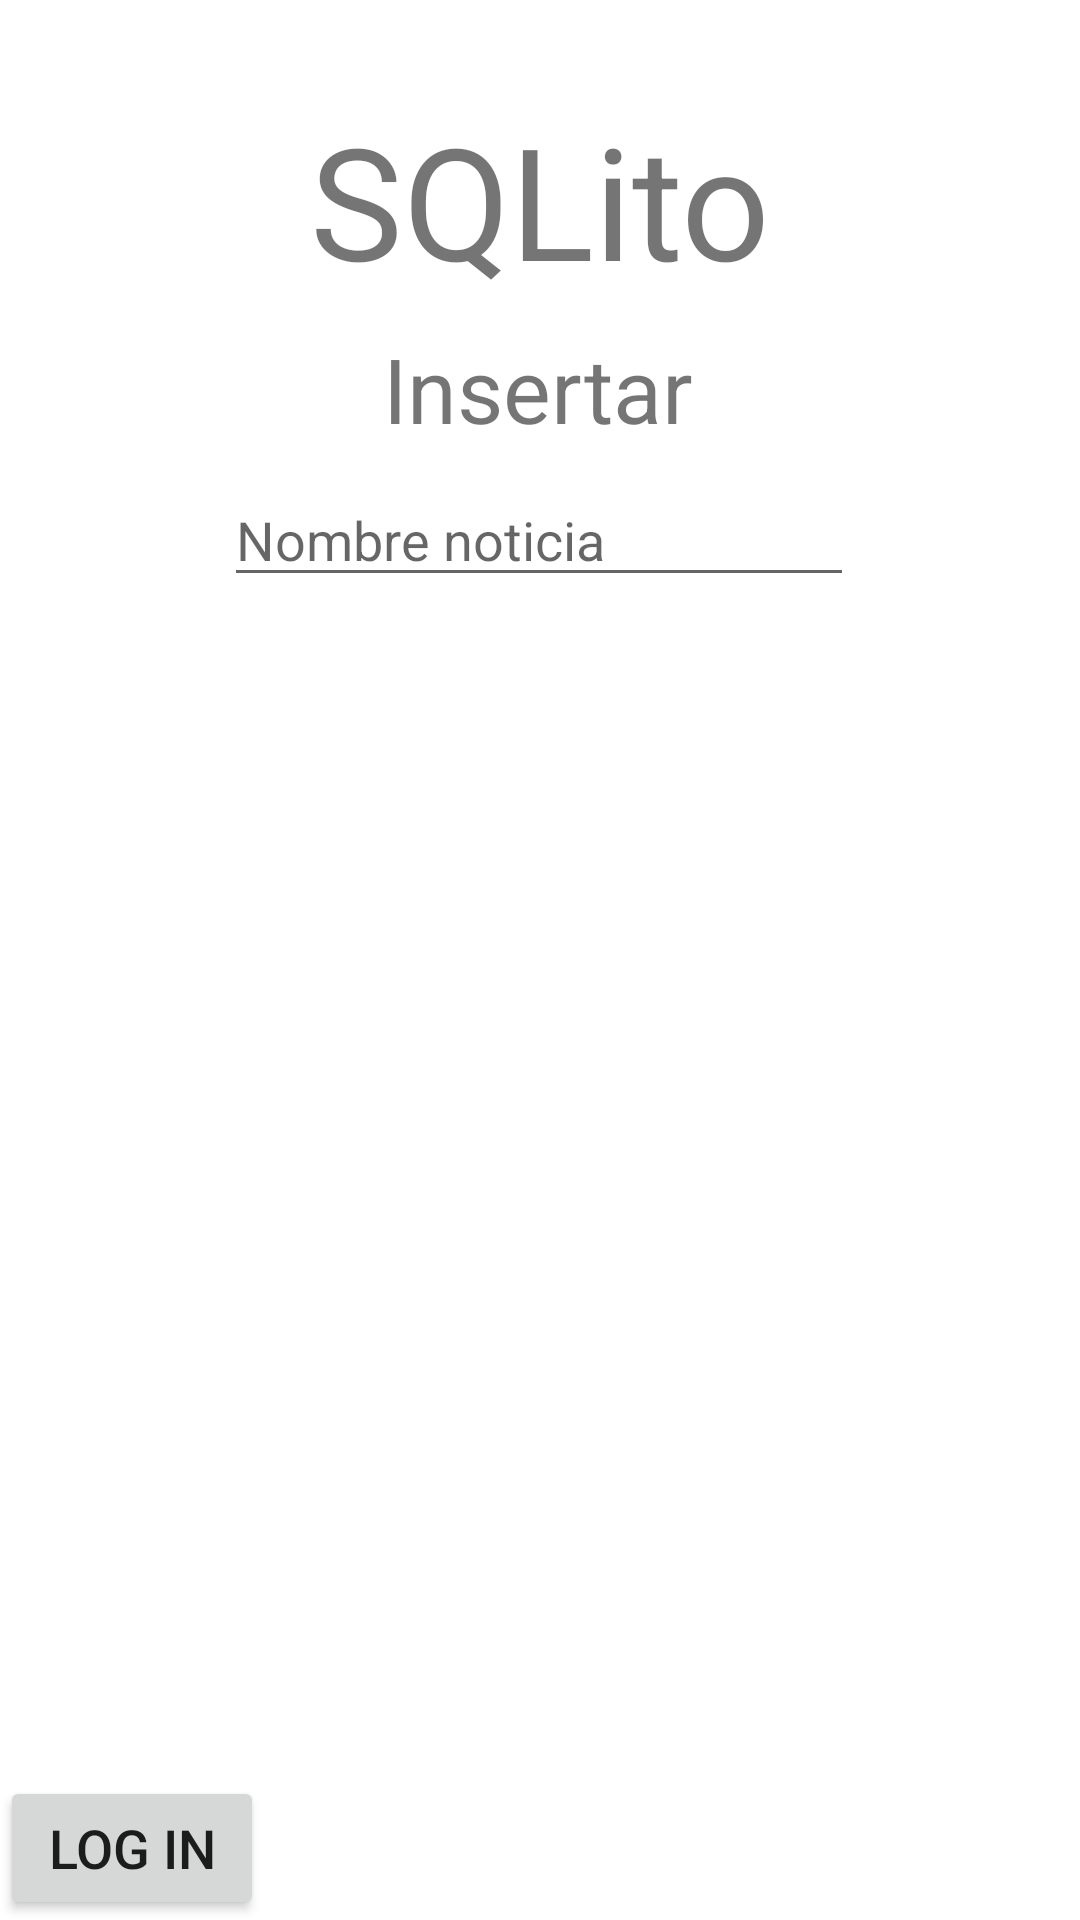

Produce the Android XML layout that renders to this screen, including the resource entries it uses.
<!-- AndroidManifest.xml: application theme Theme.TP_SQLITE_POLSHU -->
<!-- res/layout/fragment_insertar.xml -->
<?xml version="1.0" encoding="utf-8"?>
<androidx.constraintlayout.widget.ConstraintLayout xmlns:android="http://schemas.android.com/apk/res/android"
    xmlns:app="http://schemas.android.com/apk/res-auto"
    xmlns:tools="http://schemas.android.com/tools"
    android:layout_width="match_parent"
    android:layout_height="match_parent"
    tools:context=".InsertarFragment" >

    <TextView
        android:id="@+id/tvTurri4"
        android:layout_width="wrap_content"
        android:layout_height="wrap_content"
        android:layout_marginTop="32dp"
        android:text="SQLito"
        android:textSize="52dp"
        app:layout_constraintEnd_toEndOf="parent"
        app:layout_constraintStart_toStartOf="parent"
        app:layout_constraintTop_toTopOf="parent" />

    <TextView
        android:id="@+id/textView4"
        android:layout_width="wrap_content"
        android:layout_height="wrap_content"
        android:layout_marginTop="8dp"
        android:text="Insertar"
        android:textSize="30sp"
        app:layout_constraintEnd_toEndOf="parent"
        app:layout_constraintHorizontal_bias="0.498"
        app:layout_constraintStart_toStartOf="parent"
        app:layout_constraintTop_toBottomOf="@+id/tvTurri4" />

    <EditText
        android:id="@+id/etTitulo"
        android:layout_width="wrap_content"
        android:layout_height="wrap_content"
        android:layout_marginTop="8dp"
        android:ems="10"
        android:hint="Nombre noticia"
        android:inputType="textPersonName"
        app:layout_constraintEnd_toEndOf="@+id/textView4"
        app:layout_constraintStart_toStartOf="@+id/textView4"
        app:layout_constraintTop_toBottomOf="@+id/textView4" />

    <Button
        android:id="@+id/btnLogin4"
        android:layout_width="0dp"
        android:layout_height="wrap_content"
        android:text="LOG IN"
        android:textSize="18sp"
        app:layout_constraintBottom_toBottomOf="parent"
        app:layout_constraintEnd_toEndOf="@+id/etUserpassword"
        app:layout_constraintStart_toStartOf="@+id/etUserpassword"
        app:layout_constraintTop_toBottomOf="@+id/etUserpassword"
        app:layout_constraintVertical_bias="0.398" />
</androidx.constraintlayout.widget.ConstraintLayout>
<!-- resources referenced by this layout -->
<resources>
  <style name="Theme.TP_SQLITE_POLSHU" parent="Theme.MaterialComponents.DayNight.DarkActionBar">
          
          <item name="colorPrimary">@color/purple_500</item>
          <item name="colorPrimaryVariant">@color/purple_700</item>
          <item name="colorOnPrimary">@color/white</item>
          
          <item name="colorSecondary">@color/teal_200</item>
          <item name="colorSecondaryVariant">@color/teal_700</item>
          <item name="colorOnSecondary">@color/black</item>
          
          <item name="android:statusBarColor" tools:targetApi="l">?attr/colorPrimaryVariant</item>
          
      </style>
  <!-- not gathered from this repository: default colours our renderer supplied (Android Studio template values) -->
  <color name="purple_500">#FF6200EE</color>
  <color name="purple_700">#FF3700B3</color>
  <color name="teal_200">#FF03DAC5</color>
  <color name="teal_700">#FF018786</color>
  <color name="black">#FF000000</color>
  <color name="white">#FFFFFFFF</color>
</resources>
